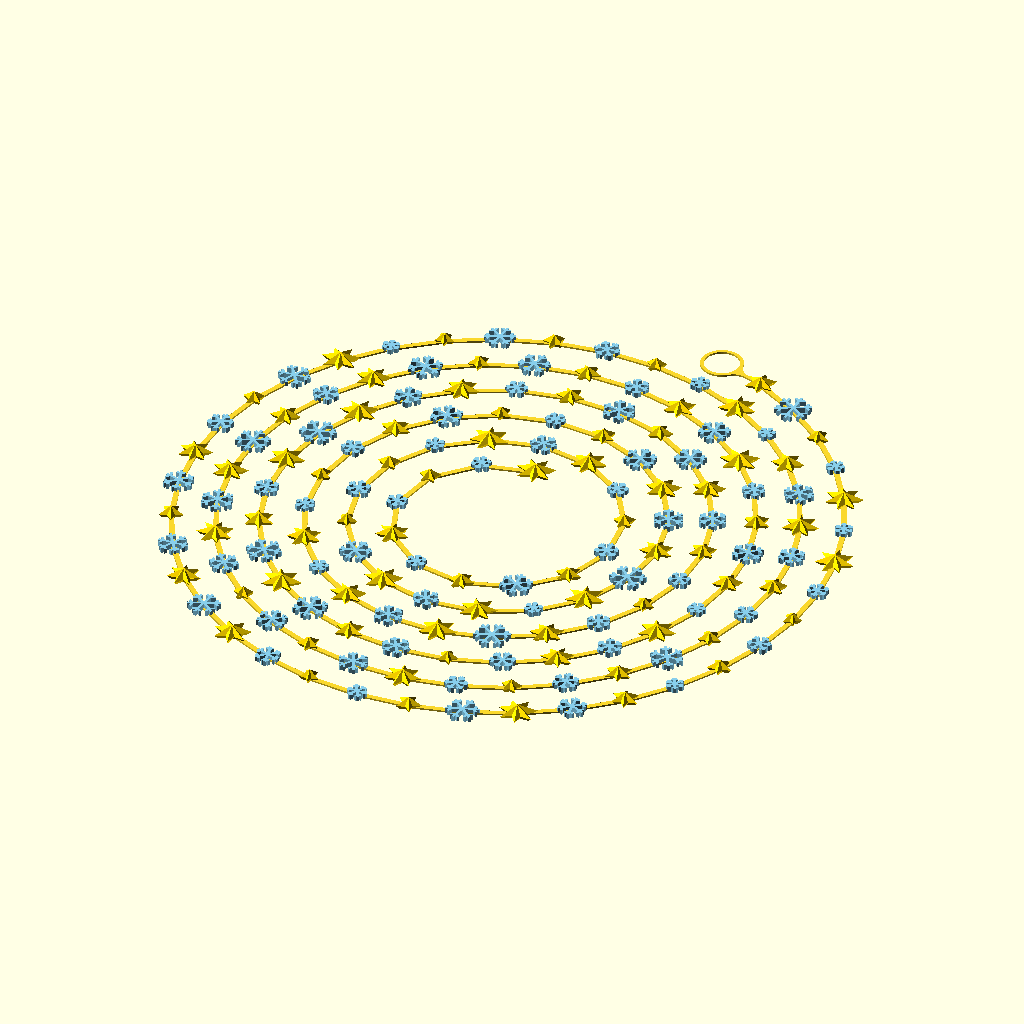
Cell 1 — every parameter at its default value.
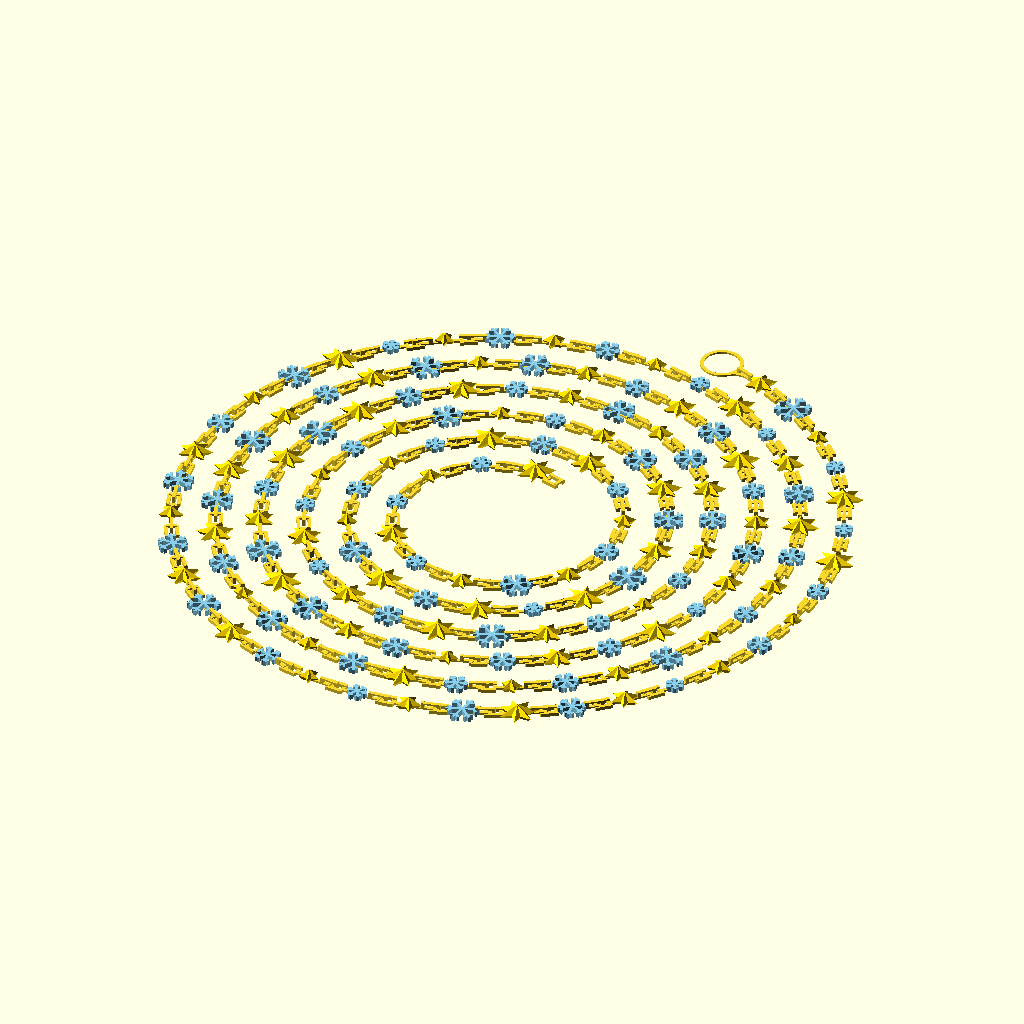
Cell 2: the same model with link = true.
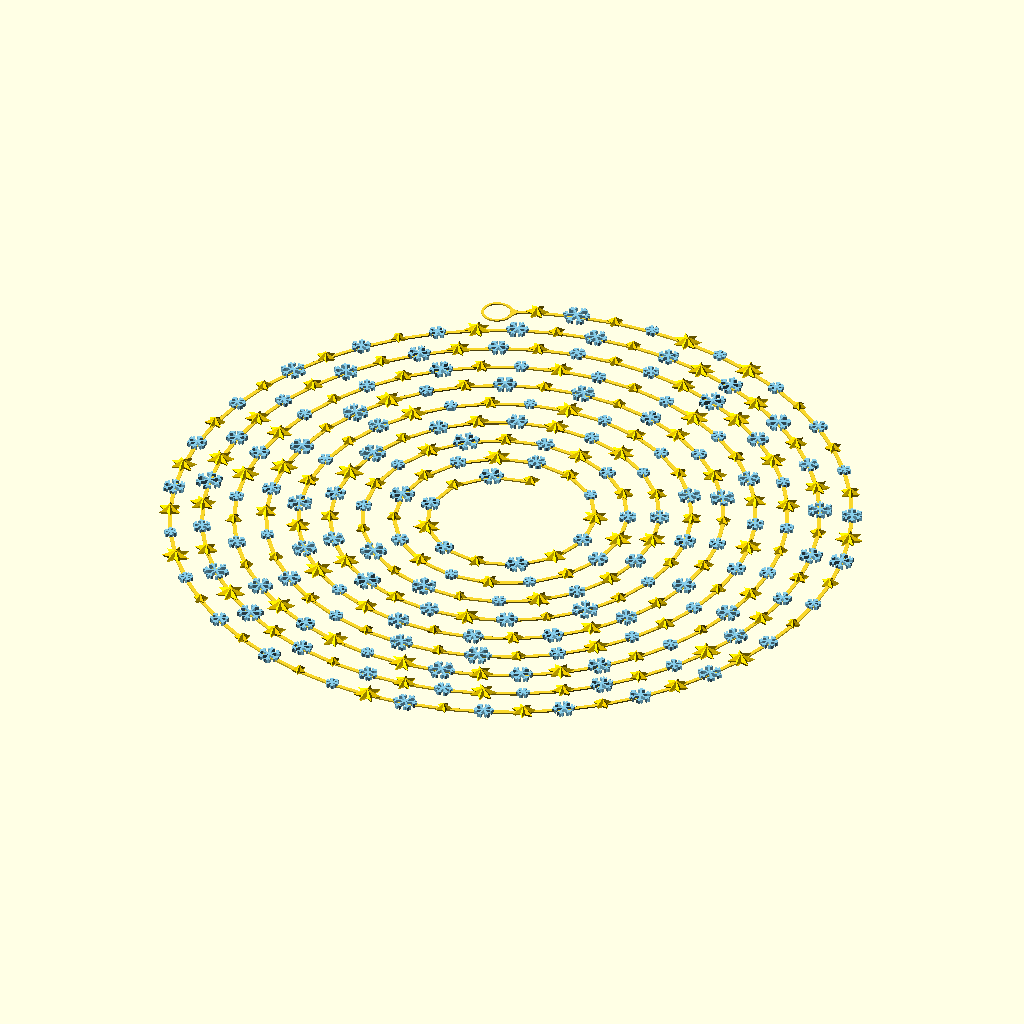
Cell 3 — no set to 300, the other parameters unchanged.
All cells are drawn from the same view direction (rotation 55°, 0°, 25°, orthographic, colour scheme Cornfield), but the view is re-fitted for each cell, so position and scale can differ between cells as well as the parameter.
OpenSCAD source file StarChain/StarChain.scad:
  // License: CC0 (aka CC Zero) - To the extent possible under law,
 // Ulrich Bär has waived all copyright and related or neighboring rights to this work.
// https://creativecommons.org/publicdomain/zero/1.0/


/*[ StarChain ]*/
no=150;
link=false;

Spiral(r=25,no){
  color("gold")rotate(90){
    translate([0,0,+1])linear_extrude(2,scale=.1)Star(tip=$tips,r=$d/2.25*[1,.5]);
    translate([0,0,+1])scale([1,1,-1])linear_extrude(1,scale=.75)Star(tip=$tips,r=$d/2.25*[1,.5]);
  }
  color("skyblue")rotate(90){
    //translate([0,0,+1.5])roof(method="straight")Snowflake(r=$d/2.5);
    linear_extrude(1.51) Snowflake(r=$d/2.5);
  }

}



module Spiral(rec=no,r=25,add=12,$d=15,link=link){
rot=360 / (PI*r*2) * $d;
rNext=r+add/360*rot;
  if(rec>0)rotate(rot){
    if(!$children)Spiral(rec=rec-1,r=rNext,$d=$d, link=link );
    if($children==1)Spiral(rec=rec-1,r=rNext,$d=$d, link=link )children(index=0);
    if($children==2)Spiral(rec=rec-1,r=rNext,$d=$d, link=link ){
      children(index=0);
      children(index=1);
    }
    if($children==3)Spiral(rec=rec-1,r=rNext,$d=$d, link=link ){
      children(index=0);
      children(index=1);
      children(index=2);
    }
  }

  union(){
    $d=10 + rands(-4,3,1,rec)[0];
    $tips=floor (rands(5,8,1,rec)[0]);
    idx=rec%$children;
    if($children)translate([0,r,0])children(index=idx);
  }
  deg=-atan((add/360*rot) /$d);
  if(link)translate([0,r,0])rotate(deg)Link(h=2,s=1,l=$d-.5,deg=-deg*3);
  
  linear_extrude(.5,$fs=.4,$fa=1){
    if(!link)hull(){
      translate([0,r])circle(.75);
      if(rec)rotate(rot)translate([0,rNext])circle(.75);
    }
    // end loop
    if(rec==0)rotate(rot)translate([0,rNext])rotate(deg*4)difference(){
      offset(-5)offset(5)union(){
        circle(6);
        translate([0,-.5])square([$d/2+6,1]);
      }
      circle(5);
    }
  }
}

module Link (h=1,s=1,l=10,deg=10){
h1=h/4;
l1=l/2-3;
l2=l/2+1;

    rotate(-deg)translate([l1/2,0,h1/2])cube([l1,s,h1],true);
    rotate(deg)translate([-l2/2,0,h1/2])cube([l2,s,h1],true);
    
    rotate(-deg)translate([l/2+.75,0]){
    sX=4*s+1;sY=2*s+1;
      translate([-sX/2+s,sY/2,h/4])cube([sX,s,h/2],true);
      translate([-sX/2+s,-sY/2,h/4])cube([sX,s,h/2],true);
      translate([+s/2,0,h/2])cube([s,sY,h1],true);
      translate([-sX+s*1.5,0,h1/2])cube([s,sY,h1],true);
    }
    rotate(deg)translate([-l/2-.75,0]){
    sX=4*s+1;
      translate([-s/2,0,h/2])cube([s,s,h],true);
      translate([sX-s,0,h/2])cube([s,s,h],true);
      translate([sX/2-s/2,0,h-h1/2])cube([sX,s,h1],true);
    }
  }



module Snowflake(r=10,line=.75){
  for(rot=[0:60:359]) rotate (rot){
  translate([-line/2,0])square([line,r]);
  translate([0,r-r/3])rotate( 60)translate([-line/2,0])square([line,r/3]);
  translate([0,r-r/3])rotate(-60)translate([-line/2,0])square([line,r/3]);
  
  }
}

module Star(tip=5,r=[10,5]){
  step=180/tip;
  points=[ for(rot=[0:tip*2 -1])[sin(rot*step),cos(rot*step)] * r[rot%2] ];
  polygon(points);
}
Customizer parameters (derived from the source; name, type, default, range or options):
no: number, default 150
link: bool, default false
